Run: headless pygame with SDL's dummy video driver; simulated clock (each Clock.tick advances the game by its frame time, no real sleeping); random seed 0; keys injected as events and as key.get_pressed() state; no mouse input.
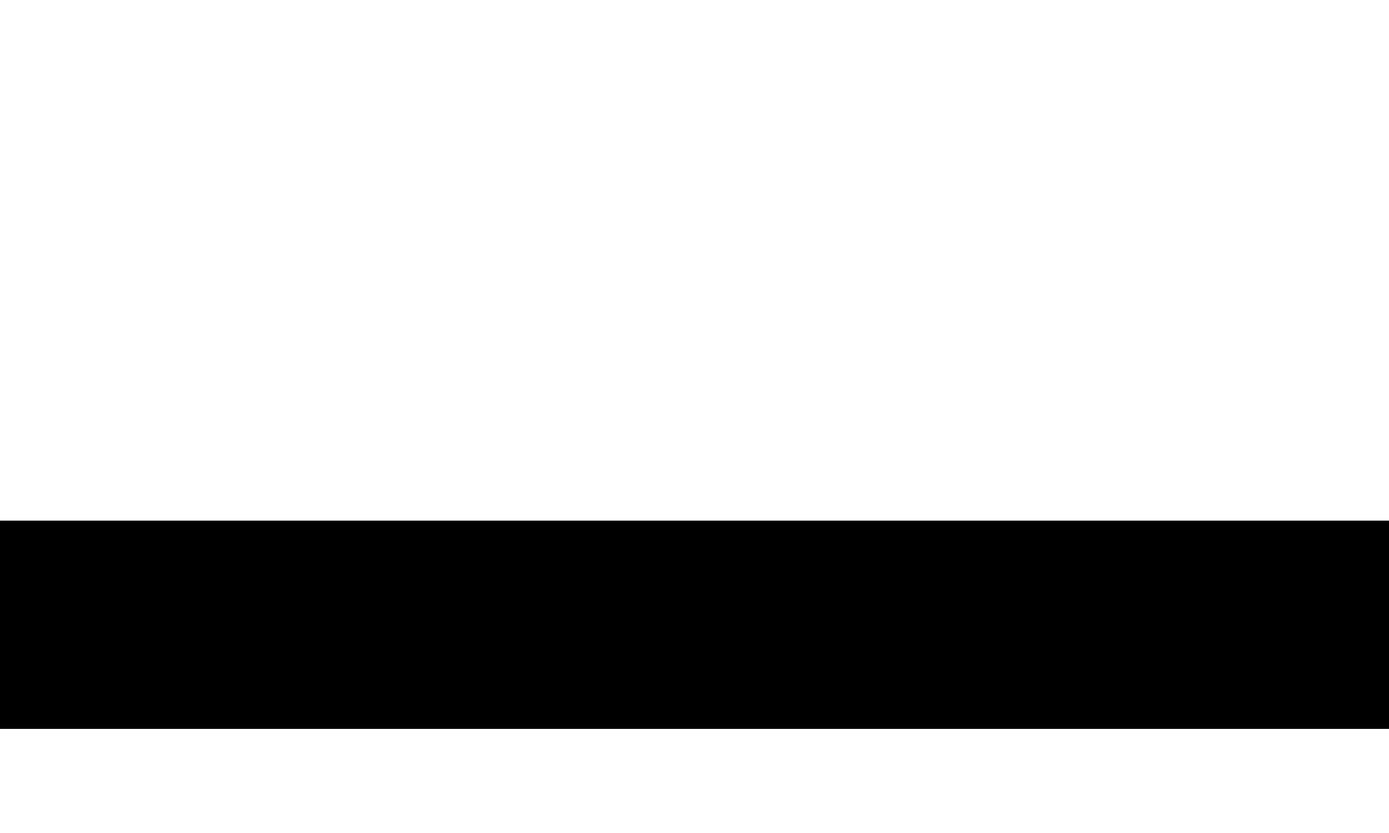
Frame 1 of 4 · flips 1–60 · no input
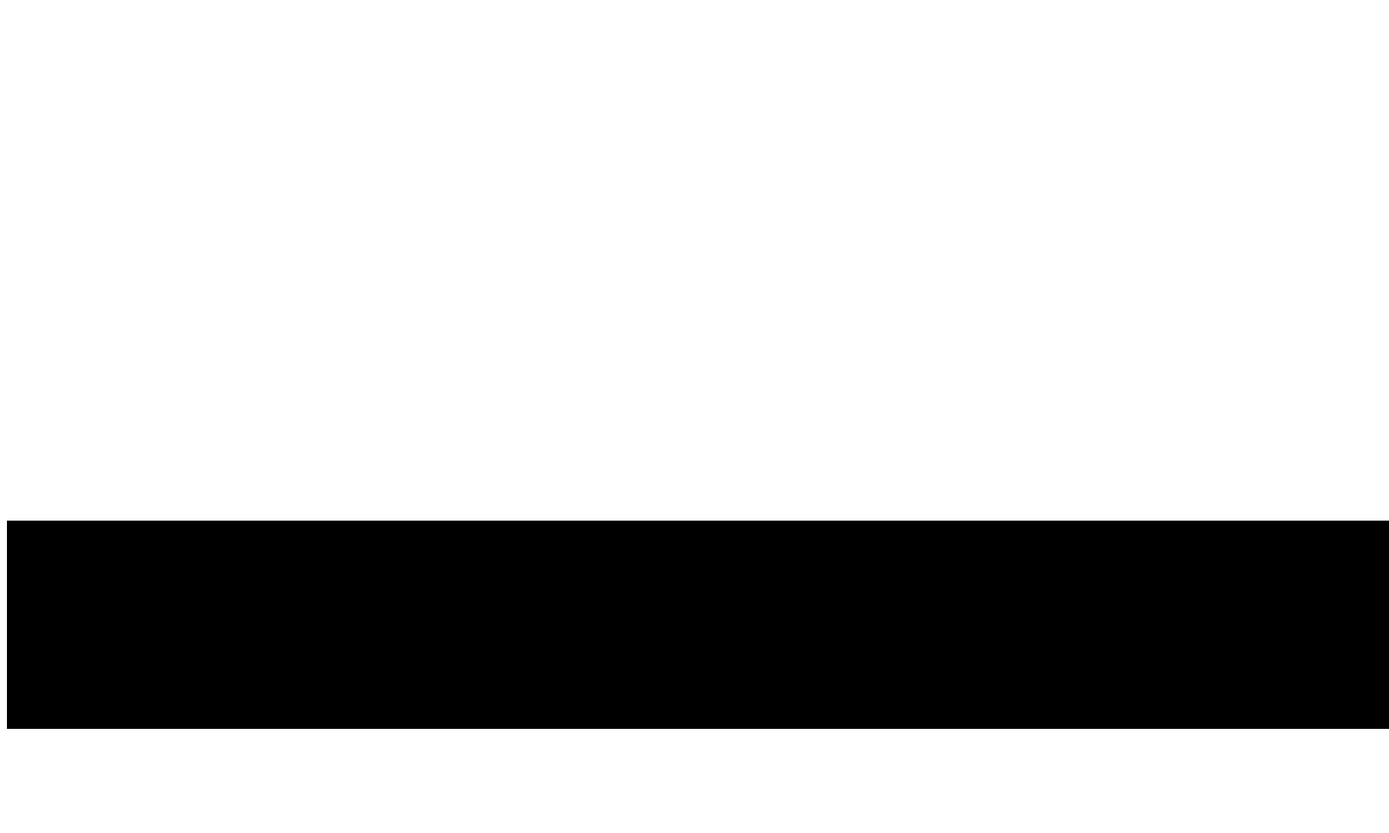
Frame 2 of 4 · flips 61–180 · tapped SPACE, RETURN · held RIGHT (→), D
Frame 3 of 4 · flips 181–300 · held DOWN (↓), S · screen unchanged from frame 2, image omitted
Frame 4 of 4 · flips 301–420 · held LEFT (←), A, UP (↑), W · screen same as frame 1, image omitted

The pygame program that drew these frames:

import pygame, sys


pygame.init()


screen = pygame.display.set_mode((2000,1200))
pygame.display.set_caption('t-shirts')
clock = pygame.time.Clock()
pygame.key.set_repeat(1, 1)
bg_y = 1000

while True:


    for event in pygame.event.get():
        if event.type == pygame.QUIT:
            pygame.quit()
            sys.exit()


        if event.type == pygame.KEYDOWN:


            if event.key == pygame.K_d:
                bg_y += 10
                print('pressed')

            if event.key == pygame.K_a:
                bg_y -= 10
                print('pressed')


    screen.fill('white')

#    pygame.Rect(x, y, w, h)

    test_rect = pygame.Rect(1200, 600, 2000, 300)
    test_rect.center = (bg_y, 900)
    pygame.draw.rect(screen, (0, 0, 0), test_rect)

    pygame.display.update()
    clock.tick(60)
